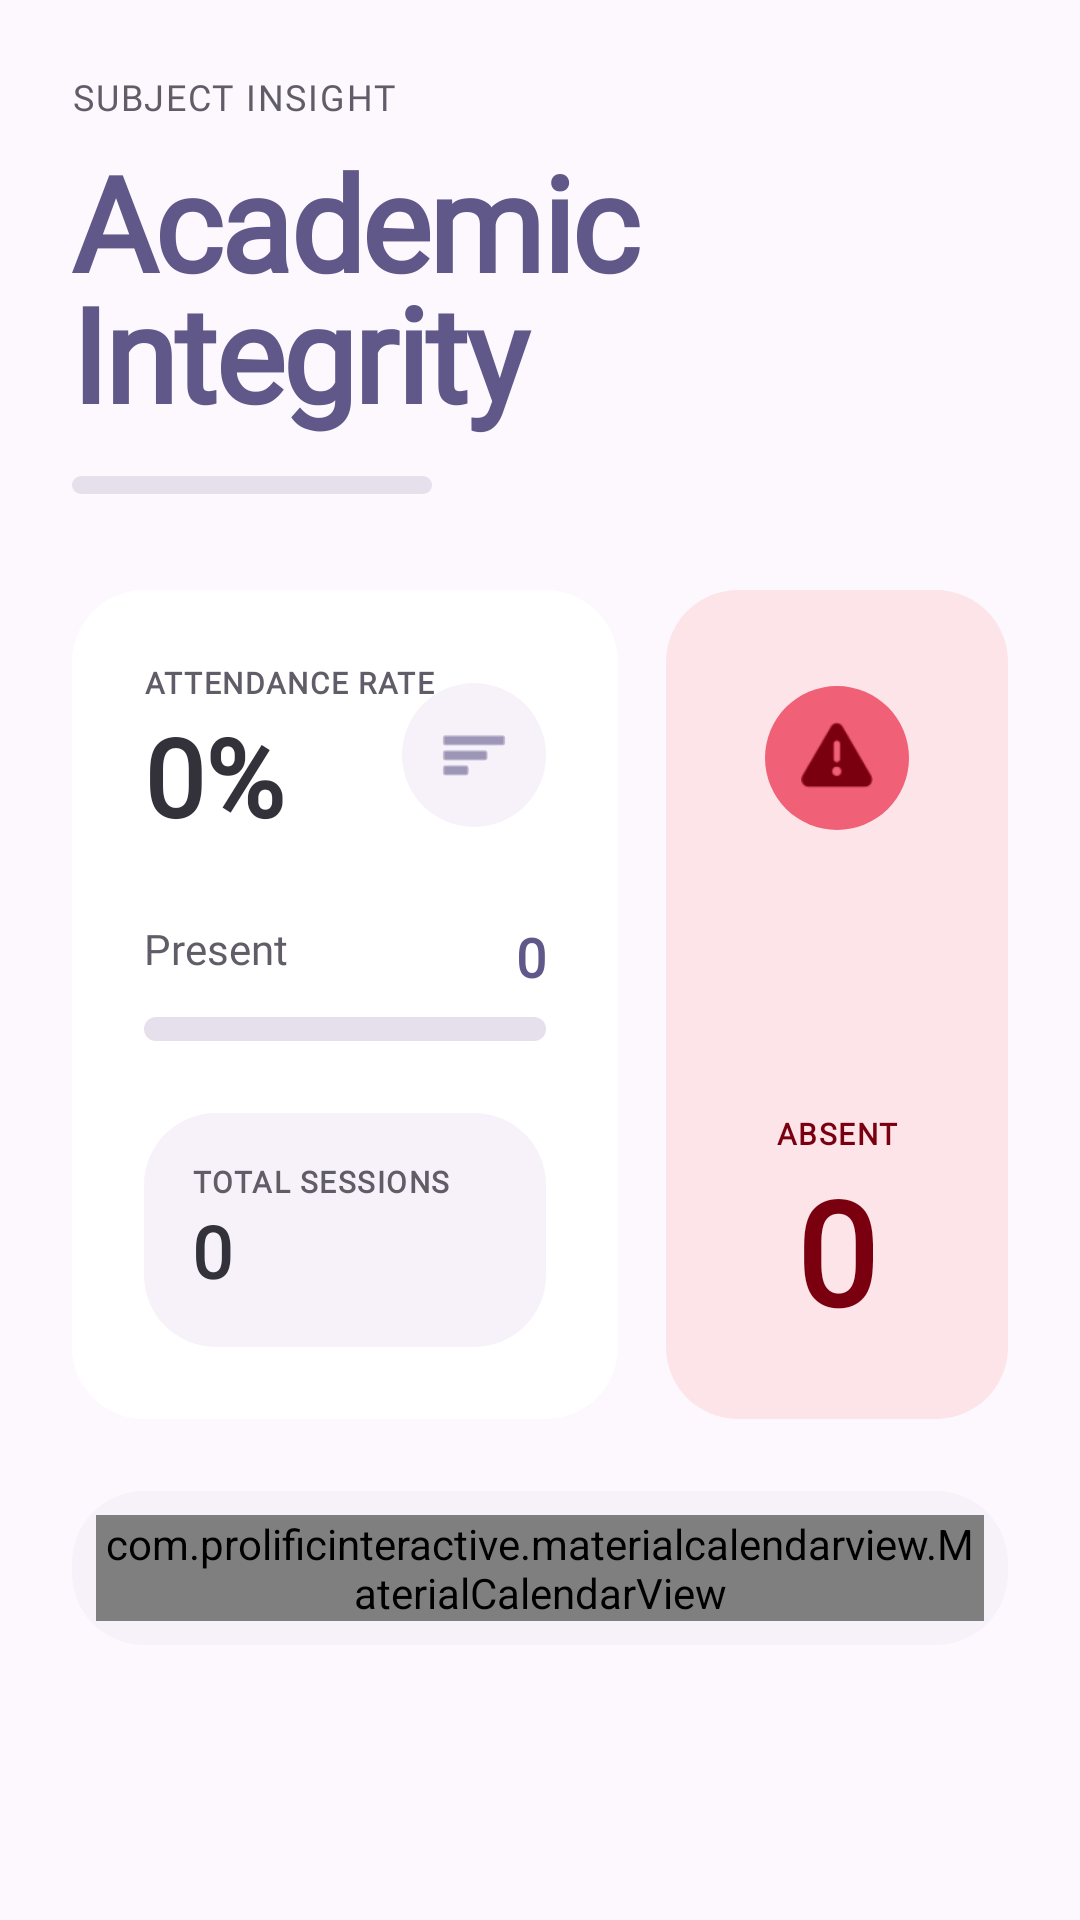

Layout XML and referenced resources for this Android screen:
<!-- AndroidManifest.xml: application theme Theme.Attendance025 -->
<!-- res/layout/activity_subject_detail.xml -->
<?xml version="1.0" encoding="utf-8"?>
<ScrollView xmlns:android="http://schemas.android.com/apk/res/android"
    xmlns:app="http://schemas.android.com/apk/res-auto"
    android:layout_width="match_parent"
    android:layout_height="match_parent"
    android:background="@color/background_level0"
    android:fillViewport="true">

    <LinearLayout
        android:layout_width="match_parent"
        android:layout_height="wrap_content"
        android:orientation="vertical"
        android:padding="24dp">

        
        <TextView
            android:layout_width="match_parent"
            android:layout_height="wrap_content"
            android:text="SUBJECT INSIGHT"
            android:fontFamily="@font/manrope"
            android:textColor="@color/on_surface_variant"
            android:textSize="12sp"
            android:letterSpacing="0.05"
            android:textAllCaps="true"
            android:layout_marginBottom="4dp" />

        <TextView
            android:id="@+id/tvSubjectTitle"
            android:layout_width="match_parent"
            android:layout_height="wrap_content"
            android:text="Academic Integrity"
            android:fontFamily="@font/manrope"
            android:textColor="@color/primary_scholarly"
            android:textSize="44sp"
            android:textStyle="bold"
            android:letterSpacing="-0.02"
            android:lineSpacingExtra="-8dp"
            android:layout_marginBottom="12dp" />

        
        <View
            android:layout_width="120dp"
            android:layout_height="6dp"
            android:background="@drawable/bg_progress_gradient"
            android:layout_marginBottom="32dp" />

        
        <LinearLayout
            android:layout_width="match_parent"
            android:layout_height="wrap_content"
            android:orientation="horizontal"
            android:baselineAligned="false"
            android:layout_marginBottom="24dp">

            
            <LinearLayout
                android:layout_width="0dp"
                android:layout_height="wrap_content"
                android:layout_weight="1.6"
                android:background="@drawable/bg_card_white"
                android:orientation="vertical"
                android:elevation="0dp"
                android:layout_marginEnd="16dp">

                <RelativeLayout
                    android:layout_width="match_parent"
                    android:layout_height="wrap_content"
                    android:layout_marginBottom="24dp">

                    <LinearLayout
                        android:layout_width="wrap_content"
                        android:layout_height="wrap_content"
                        android:orientation="vertical">

                        <TextView
                            android:layout_width="wrap_content"
                            android:layout_height="wrap_content"
                            android:text="ATTENDANCE RATE"
                            android:fontFamily="@font/manrope"
                            android:textColor="@color/on_surface_variant"
                            android:textSize="10sp"
                            android:letterSpacing="0.05"
                            android:textStyle="bold" />

                        <TextView
                            android:id="@+id/tvAttendancePct"
                            android:layout_width="wrap_content"
                            android:layout_height="wrap_content"
                            android:text="0%"
                            android:fontFamily="@font/manrope"
                            android:textColor="@color/on_surface_dark"
                            android:textSize="36sp"
                            android:textStyle="bold" />
                    </LinearLayout>

                    
                    <LinearLayout
                        android:layout_width="48dp"
                        android:layout_height="48dp"
                        android:layout_alignParentEnd="true"
                        android:layout_centerVertical="true"
                        android:gravity="center"
                        android:background="@drawable/bg_card_absent"
                        android:backgroundTint="@color/surface_level1">
                        
                        <ImageView
                            android:layout_width="24dp"
                            android:layout_height="24dp"
                            android:src="@android:drawable/ic_menu_sort_by_size"
                            app:tint="@color/primary_scholarly" />
                    </LinearLayout>
                </RelativeLayout>

                
                <RelativeLayout
                    android:layout_width="match_parent"
                    android:layout_height="wrap_content"
                    android:layout_marginBottom="8dp">

                    <TextView
                        android:layout_width="wrap_content"
                        android:layout_height="wrap_content"
                        android:text="Present"
                        android:fontFamily="@font/manrope"
                        android:textColor="@color/on_surface_variant"
                        android:textSize="14sp" />

                    <TextView
                        android:id="@+id/tvPresentCount"
                        android:layout_width="wrap_content"
                        android:layout_height="wrap_content"
                        android:layout_alignParentEnd="true"
                        android:text="0"
                        android:fontFamily="@font/manrope"
                        android:textColor="@color/primary_scholarly"
                        android:textSize="18sp"
                        android:textStyle="bold" />
                </RelativeLayout>

                <ProgressBar
                    android:id="@+id/progressBar"
                    style="?android:attr/progressBarStyleHorizontal"
                    android:layout_width="match_parent"
                    android:layout_height="8dp"
                    android:progressDrawable="@drawable/bg_progress_gradient"
                    android:max="100"
                    android:progress="0"
                    android:layout_marginBottom="24dp" />

                
                <LinearLayout
                    android:layout_width="match_parent"
                    android:layout_height="wrap_content"
                    android:background="@drawable/bg_card_absent"
                    android:backgroundTint="@color/surface_level1"
                    android:orientation="vertical"
                    android:padding="16dp">

                    <TextView
                        android:layout_width="wrap_content"
                        android:layout_height="wrap_content"
                        android:text="TOTAL SESSIONS"
                        android:fontFamily="@font/manrope"
                        android:textColor="@color/on_surface_variant"
                        android:textSize="10sp"
                        android:letterSpacing="0.05"
                        android:textStyle="bold" />

                    <TextView
                        android:id="@+id/tvTotalCount"
                        android:layout_width="wrap_content"
                        android:layout_height="wrap_content"
                        android:text="0"
                        android:fontFamily="@font/manrope"
                        android:textColor="@color/on_surface_dark"
                        android:textSize="24sp"
                        android:textStyle="bold" />
                </LinearLayout>
            </LinearLayout>

            
            <LinearLayout
                android:layout_width="0dp"
                android:layout_height="match_parent"
                android:layout_weight="1"
                android:background="@drawable/bg_card_absent"
                android:orientation="vertical"
                android:gravity="center_horizontal"
                android:paddingTop="32dp"
                android:paddingBottom="24dp">

                
                <LinearLayout
                    android:layout_width="48dp"
                    android:layout_height="48dp"
                    android:background="@drawable/bg_card_absent"
                    android:backgroundTint="#F06076"
                    android:gravity="center"
                    android:layout_marginBottom="60dp">
                    <ImageView
                        android:layout_width="24dp"
                        android:layout_height="24dp"
                        android:src="@android:drawable/ic_dialog_alert"
                        app:tint="@color/absent_text" />
                </LinearLayout>

                <LinearLayout
                    android:layout_width="match_parent"
                    android:layout_height="match_parent"
                    android:orientation="vertical"
                    android:gravity="center_horizontal|bottom">
                    <TextView
                        android:layout_width="wrap_content"
                        android:layout_height="wrap_content"
                        android:text="ABSENT"
                        android:fontFamily="@font/manrope"
                        android:textColor="@color/absent_text"
                        android:textSize="10sp"
                        android:textStyle="bold"
                        android:letterSpacing="0.05" />

                    <TextView
                        android:id="@+id/tvAbsentCount"
                        android:layout_width="wrap_content"
                        android:layout_height="wrap_content"
                        android:text="0"
                        android:fontFamily="@font/manrope"
                        android:textColor="@color/absent_text"
                        android:textSize="48sp"
                        android:textStyle="bold" />
                </LinearLayout>
            </LinearLayout>

        </LinearLayout>

        
        <LinearLayout
            android:layout_width="match_parent"
            android:layout_height="wrap_content"
            android:background="@drawable/bg_card_white"
            android:backgroundTint="@color/surface_level1"
            android:elevation="0dp"
            android:padding="8dp">

            <com.prolificinteractive.materialcalendarview.MaterialCalendarView
                android:id="@+id/calendarView"
                android:layout_width="match_parent"
                android:layout_height="wrap_content"
                app:mcv_showOtherDates="all"
                app:mcv_selectionColor="@color/primary_container"
                app:mcv_headerTextAppearance="@style/TextAppearance.AppCompat.Medium"
                app:mcv_dateTextAppearance="@style/TextAppearance.AppCompat.Body1" />

        </LinearLayout>

    </LinearLayout>
</ScrollView>
<!-- resources referenced by this layout -->
<resources>
  <color name="absent_text">#7A0010</color>
  <color name="background_level0">#FDF8FE</color>
  <color name="on_surface_dark">#33313A</color>
  <color name="on_surface_variant">#615D68</color>
  <color name="primary_container">#CDC2FB</color>
  <color name="primary_scholarly">#61588A</color>
  <color name="surface_level1">#F7F2FA</color>
  <!-- drawable bg_card_absent (drawable) -->
  <?xml version="1.0" encoding="utf-8"?>
  <shape xmlns:android="http://schemas.android.com/apk/res/android"
      android:shape="rectangle">
      <solid android:color="@color/absent_card"/>
      <corners android:radius="24dp"/>
  </shape>
  <!-- drawable bg_card_white (drawable) -->
  <?xml version="1.0" encoding="utf-8"?>
  <shape xmlns:android="http://schemas.android.com/apk/res/android"
      android:shape="rectangle">
      <solid android:color="@color/surface_level2"/>
      <corners android:radius="24dp"/>
      <padding android:left="24dp" android:top="24dp" android:right="24dp" android:bottom="24dp" />
  </shape>
  <!-- drawable bg_progress_gradient (drawable) -->
  <?xml version="1.0" encoding="utf-8"?>
  <layer-list xmlns:android="http://schemas.android.com/apk/res/android">
      
      <item android:id="@android:id/background">
          <shape>
              <corners android:radius="4dp" />
              <solid android:color="@color/track_empty" />
          </shape>
      </item>
      
      
      <item android:id="@android:id/progress">
          <clip>
              <shape>
                  <corners android:radius="4dp" />
                  <gradient
                      android:startColor="@color/primary_scholarly"
                      android:endColor="@color/primary_container"
                      android:angle="0" />
              </shape>
          </clip>
      </item>
  </layer-list>
  <style name="Theme.Attendance025" parent="Theme.Material3.DayNight.NoActionBar">
  
          <item name="android:windowBackground">#F7F9FC</item>
          <item name="colorPrimary">#1E5CCB</item>
  
      </style>
  <color name="absent_card">#FCE4E8</color>
  <color name="surface_level2">#FFFFFF</color>
  <color name="track_empty">#E6E0EC</color>
</resources>
